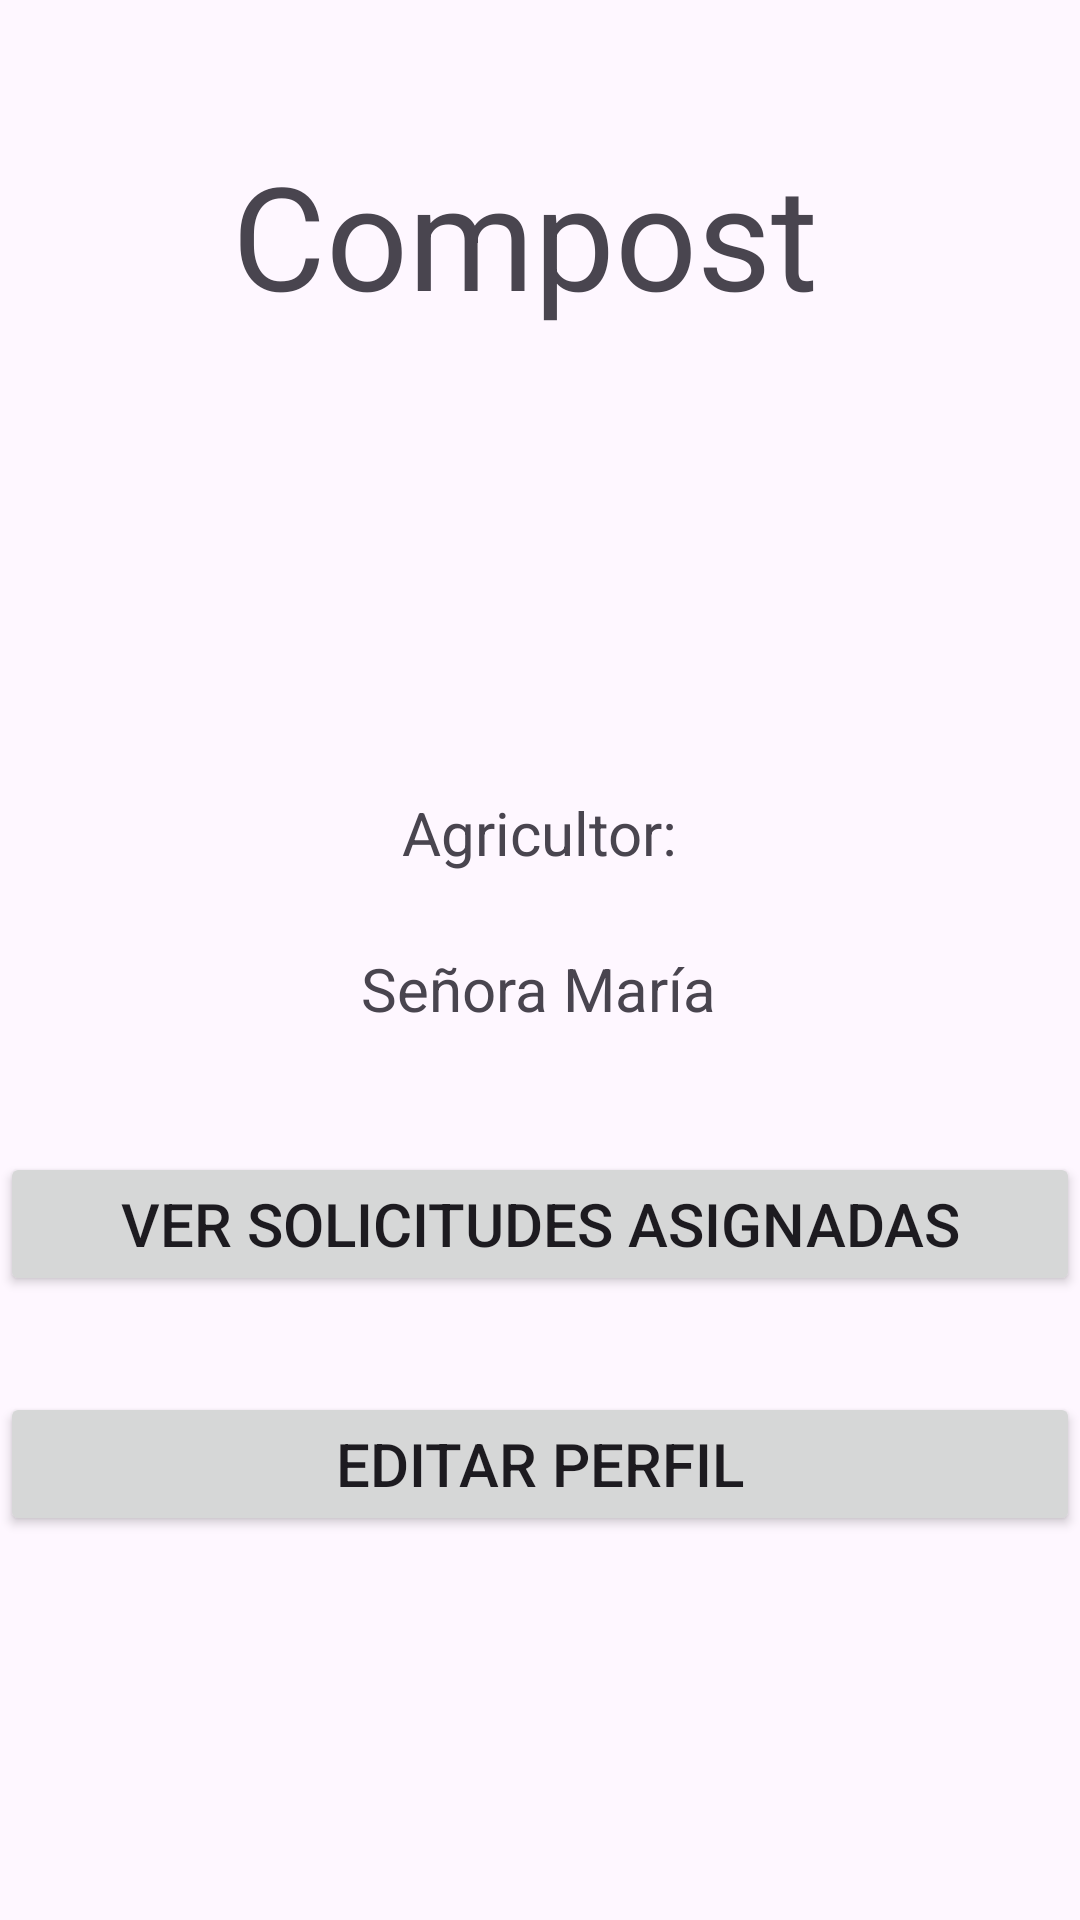

This screen was rendered from an Android layout file. Write that file and the resources it references.
<!-- AndroidManifest.xml: application theme Theme.Reto_1 -->
<!-- res/layout/activity_home_agricultor.xml -->
<?xml version="1.0" encoding="utf-8"?>
<androidx.constraintlayout.widget.ConstraintLayout xmlns:android="http://schemas.android.com/apk/res/android"
    xmlns:app="http://schemas.android.com/apk/res-auto"
    xmlns:tools="http://schemas.android.com/tools"
    android:layout_width="match_parent"
    android:layout_height="match_parent"
    tools:context=".Home_Agricultor">

    <TextView
        android:id="@+id/textView3"
        android:layout_width="wrap_content"
        android:layout_height="wrap_content"
        android:text="Compost"
        android:textSize="48sp"
        app:layout_constraintBottom_toBottomOf="parent"
        app:layout_constraintEnd_toEndOf="parent"
        app:layout_constraintHorizontal_bias="0.47"
        app:layout_constraintStart_toStartOf="parent"
        app:layout_constraintTop_toTopOf="parent"
        app:layout_constraintVertical_bias="0.08" />

    <Button
        android:id="@+id/button"
        android:layout_width="0dp"
        android:layout_height="wrap_content"
        android:layout_marginTop="384dp"
        android:text="Ver Solicitudes Asignadas"
        android:textSize="20sp"
        app:layout_constraintEnd_toEndOf="parent"
        app:layout_constraintHorizontal_bias="0.0"
        app:layout_constraintStart_toStartOf="parent"
        app:layout_constraintTop_toTopOf="parent" />

    <Button
        android:id="@+id/button2"
        android:layout_width="0dp"
        android:layout_height="wrap_content"
        android:layout_marginTop="464dp"
        android:text="Editar Perfil"
        android:textSize="20sp"
        app:layout_constraintEnd_toEndOf="parent"
        app:layout_constraintHorizontal_bias="0.0"
        app:layout_constraintStart_toStartOf="parent"
        app:layout_constraintTop_toTopOf="parent" />

    <TextView
        android:id="@+id/textView"
        android:layout_width="wrap_content"
        android:layout_height="wrap_content"
        android:layout_marginTop="264dp"
        android:text="Agricultor:"
        android:textSize="20sp"
        app:layout_constraintEnd_toEndOf="parent"
        app:layout_constraintStart_toStartOf="parent"
        app:layout_constraintTop_toTopOf="parent" />

    <TextView
        android:id="@+id/txtFarmer"
        android:layout_width="wrap_content"
        android:layout_height="wrap_content"
        android:layout_marginTop="316dp"
        android:text="Señora María"
        android:textSize="20sp"
        app:layout_constraintEnd_toEndOf="parent"
        app:layout_constraintHorizontal_bias="0.498"
        app:layout_constraintStart_toStartOf="parent"
        app:layout_constraintTop_toTopOf="parent" />

</androidx.constraintlayout.widget.ConstraintLayout>
<!-- resources referenced by this layout -->
<resources>
  <style name="Theme.Reto_1" parent="Base.Theme.Reto_1" />
  <style name="Base.Theme.Reto_1" parent="Theme.Material3.DayNight.NoActionBar">
          
          
      </style>
</resources>
